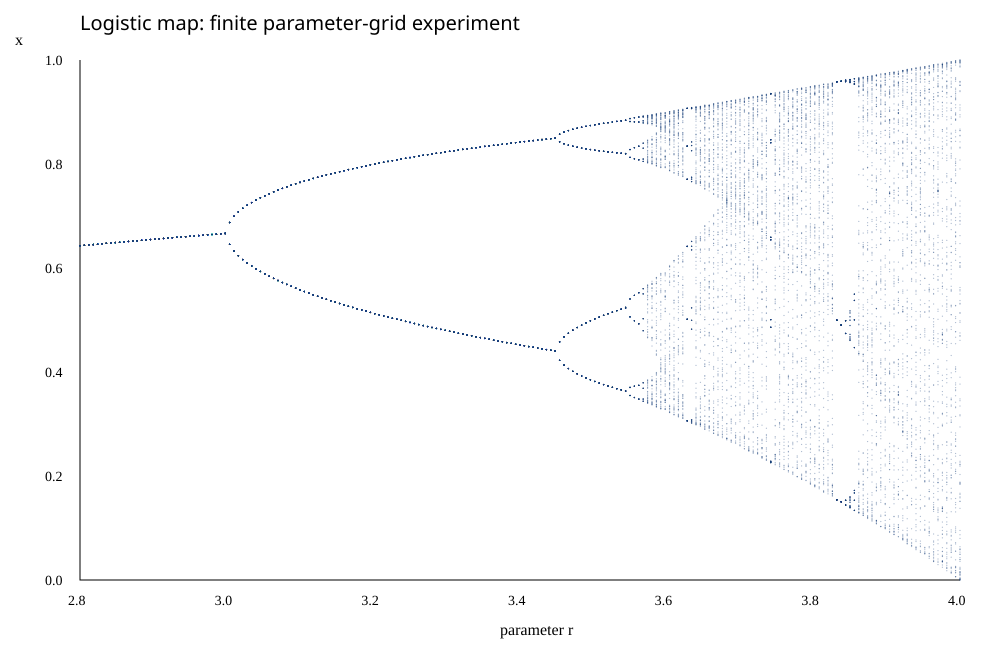

Source data for this figure (header and first rows):
r, x
2.8, 0.6429
2.8, 0.6429
2.8, 0.6429
2.8, 0.6429
2.8, 0.6429
2.8, 0.6429
2.8, 0.6429
2.8, 0.6429
2.8, 0.6429
2.8, 0.6429
2.8, 0.6429
2.8, 0.6429
2.8, 0.6429
2.8, 0.6429
2.8, 0.6429
2.8, 0.6429
2.8, 0.6429
2.8, 0.6429
2.8, 0.6429
2.8, 0.6429
2.8, 0.6429
2.8, 0.6429
2.8, 0.6429
2.8, 0.6429
2.8, 0.6429
2.8, 0.6429
2.8, 0.6429
2.8, 0.6429
2.8, 0.6429
2.8, 0.6429
2.8, 0.6429
2.8, 0.6429
2.8, 0.6429
2.8, 0.6429
2.8, 0.6429
2.8, 0.6429
2.8, 0.6429
2.8, 0.6429
2.8, 0.6429
2.8, 0.6429
2.8, 0.6429
2.8, 0.6429
2.8, 0.6429
2.8, 0.6429
2.8, 0.6429
2.8, 0.6429
2.8, 0.6429
2.8, 0.6429
2.8, 0.6429
2.8, 0.6429
2.8, 0.6429
2.8, 0.6429
2.8, 0.6429
2.8, 0.6429
2.8, 0.6429
2.8, 0.6429
2.8, 0.6429
2.8, 0.6429
2.8, 0.6429
2.8, 0.6429
... 25,668 more rows
